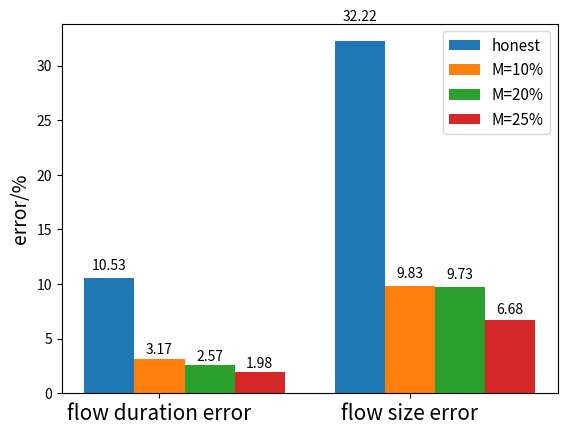

Python code for this plot:
'''
    draw the estimation error figure
'''
import numpy as np
import matplotlib.pyplot as plt

size = 2
x = np.arange(2)
a = [10.52967424, 32.22135022] 
b = [3.17461166, 9.83019104]
c = [2.56812762, 9.73093222]
d = [1.98361778, 6.6804126]

total_width, n = 0.8, 4
width = total_width / n
x = x - (total_width - width) / 2

fig, ax = plt.subplots()
rects1 = ax.bar(x, a, width, label="honest")
rects2 = ax.bar(x + width, b, width=width, label='M=10%')
rects3 = ax.bar(x + 2 * width, c, width=width, label='M=20%')
rects4 = ax.bar(x + 3 * width, d, width=width, label='M=25%')
ax.set_ylabel('error/%', fontsize = 14)
ax.set_xticks(x + width )
ax.set_xticklabels(('flow duration error', 'flow size error'))
ax.tick_params(axis='x', labelsize=15)
plt.legend(prop={'size':11})

def autolabel(rects):
    """
    Attach a text label above each bar displaying its height
    """
    for rect in rects:
        height = rect.get_height()
        ax.text(rect.get_x() + rect.get_width()/2., 1.05*height,
                '%.2f' % float(height),
                ha='center', va='bottom')

autolabel(rects1)
autolabel(rects2)
autolabel(rects3)
autolabel(rects4)
plt.savefig("error.eps")
